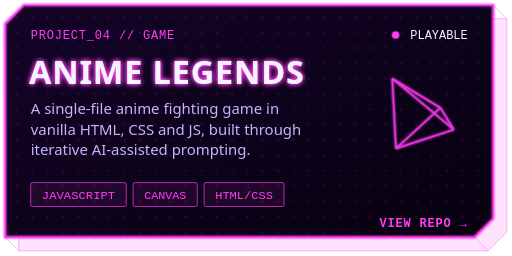
t = 0.00 s
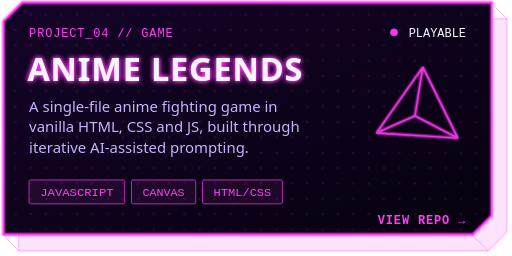
t = 1.73 s
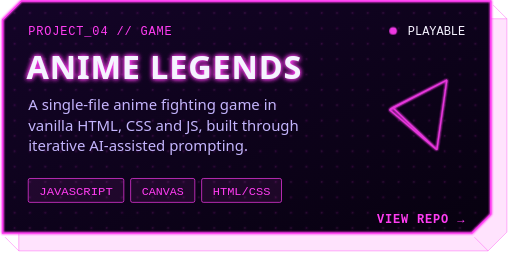
t = 3.38 s
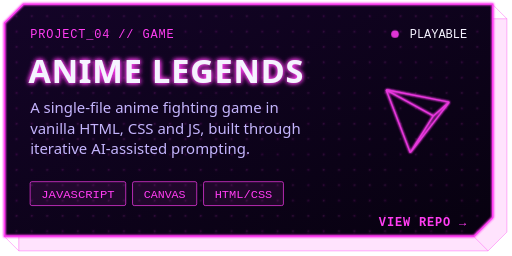
t = 5.03 s
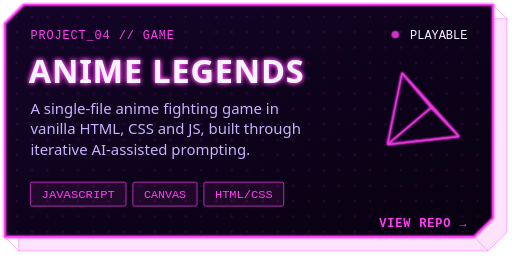
t = 6.68 s
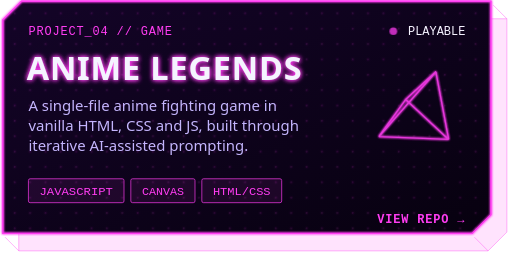
t = 8.33 s

The animated SVG that drew these frames (rendered in a browser with its animation timeline set to each time). Animation: 1 SMIL element (animate=1), 2 CSS @keyframes rules; frames cover the first 8.32 s, repeats indefinitely.

<svg xmlns="http://www.w3.org/2000/svg" width="600" height="300" viewBox="0 0 600 300" role="img" aria-label="ANIME LEGENDS — A single-file anime fighting game in vanilla HTML, CSS and JS, built through iterative AI-assisted prompting.">
<title>ANIME LEGENDS — A single-file anime fighting game in vanilla HTML, CSS and JS, built through iterative AI-assisted prompting.</title>

<defs>
  
  <filter id="g" x="-50%" y="-50%" width="200%" height="200%">
    <feGaussianBlur stdDeviation="3" result="b"/>
    <feFlood flood-color="#ff3df2"/><feComposite in2="b" operator="in" result="b"/>
    <feMerge><feMergeNode in="b"/><feMergeNode in="b"/><feMergeNode in="SourceGraphic"/></feMerge>
  </filter>
  <filter id="gs" x="-50%" y="-50%" width="200%" height="200%">
    <feGaussianBlur stdDeviation="1.5" result="b"/>
    
    <feMerge><feMergeNode in="b"/><feMergeNode in="b"/><feMergeNode in="SourceGraphic"/></feMerge>
  </filter>
  <linearGradient id="bg" x1="0" y1="0" x2="1" y2="1">
    <stop offset="0" stop-color="#140428"/><stop offset="1" stop-color="#07010f"/>
  </linearGradient>
  <pattern id="dots" width="18" height="18" patternUnits="userSpaceOnUse"><circle cx="2" cy="2" r="1" fill="#ff3df2" fill-opacity=".12"/></pattern>
  <style>
    .lift{animation:lift 6s ease-in-out infinite}
    @keyframes lift{50%{transform:translate(-3px,-5px)}}
    .pulse{animation:pulse 1.6s ease-in-out infinite}
    @keyframes pulse{50%{opacity:.25}}
    @media (prefers-reduced-motion:reduce){*{animation:none!important}}
  </style>
</defs>
<path d="M44 22H594V272L572 294H22V44Z" fill="#ff3df2" fill-opacity=".14" stroke="#ff3df2" stroke-opacity=".45"/>
<g stroke="#ff3df2" stroke-opacity=".45">
  <line x1="578" y1="6" x2="594" y2="22"/>
  <line x1="556" y1="278" x2="572" y2="294"/>
  <line x1="6" y1="278" x2="22" y2="294"/>
</g>
<g class="lift">
  <path d="M28 6H578V256L556 278H6V28Z" fill="url(#bg)"/>
  <path d="M28 6H578V256L556 278H6V28Z" fill="url(#dots)" stroke="#ff3df2" stroke-width="1.6" filter="url(#gs)"/>
  <text x="36" y="46" font-family="'Cascadia Code','JetBrains Mono',Consolas,'Courier New',monospace" font-size="14" fill="#ff3df2" letter-spacing="1">PROJECT_04 // GAME</text>
  <g transform="translate(548 34)">
    <circle class="pulse" cx="-84.4" cy="7" r="4.5" fill="#ff3df2"/>
    <text x="0" y="12" text-anchor="end" font-family="'Cascadia Code','JetBrains Mono',Consolas,'Courier New',monospace" font-size="14" fill="#f5f3ff">PLAYABLE</text>
  </g>
  <text x="34" y="98" font-family="'Segoe UI','Helvetica Neue',Arial,sans-serif" font-size="38" font-weight="900" fill="#f5f3ff" filter="url(#g)" letter-spacing="1">ANIME LEGENDS</text>
  <text y="134" font-family="'Segoe UI','Helvetica Neue',Arial,sans-serif" font-size="17.5" fill="#c4b5fd"><tspan x="36" dy="0">A single-file anime fighting game in</tspan><tspan x="36" dy="24">vanilla HTML, CSS and JS, built through</tspan><tspan x="36" dy="24">iterative AI-assisted prompting.</tspan></text>
  <rect x="36" y="214" width="112" height="28" rx="2" fill="#ff3df2" fill-opacity=".08" stroke="#ff3df2" stroke-opacity=".8"/>
      <text x="92" y="233" text-anchor="middle" font-family="'Cascadia Code','JetBrains Mono',Consolas,'Courier New',monospace" font-size="13.5" fill="#ff3df2" textLength="86" lengthAdjust="spacingAndGlyphs">JAVASCRIPT</text><rect x="156" y="214" width="75.2" height="28" rx="2" fill="#ff3df2" fill-opacity=".08" stroke="#ff3df2" stroke-opacity=".8"/>
      <text x="193.6" y="233" text-anchor="middle" font-family="'Cascadia Code','JetBrains Mono',Consolas,'Courier New',monospace" font-size="13.5" fill="#ff3df2" textLength="49.2" lengthAdjust="spacingAndGlyphs">CANVAS</text><rect x="239.2" y="214" width="93.6" height="28" rx="2" fill="#ff3df2" fill-opacity=".08" stroke="#ff3df2" stroke-opacity=".8"/>
      <text x="286" y="233" text-anchor="middle" font-family="'Cascadia Code','JetBrains Mono',Consolas,'Courier New',monospace" font-size="13.5" fill="#ff3df2" textLength="67.6" lengthAdjust="spacingAndGlyphs">HTML/CSS</text>
  <text x="548" y="266" text-anchor="end" font-family="'Cascadia Code','JetBrains Mono',Consolas,'Courier New',monospace" font-size="14" font-weight="700" fill="#ff3df2" letter-spacing="1">VIEW REPO →</text>
  <g fill="none" stroke="#ff3df2" stroke-width="1.6" stroke-linejoin="round" filter="url(#gs)" opacity=".9">
    <path d="M531.8 151.8L516.1 126.4M531.8 151.8L464 174M531.8 151.8L459.7 92.1M516.1 126.4L464 174M516.1 126.4L459.7 92.1M464 174L459.7 92.1"><animate attributeName="d" dur="12s" repeatCount="indefinite" values="M531.8 151.8L516.1 126.4M531.8 151.8L464 174M531.8 151.8L459.7 92.1M516.1 126.4L464 174M516.1 126.4L459.7 92.1M464 174L459.7 92.1;M536.1 152.6L511.7 129.6M536.1 152.6L458.8 173.2M536.1 152.6L464.7 88.6M511.7 129.6L458.8 173.2M511.7 129.6L464.7 88.6M458.8 173.2L464.7 88.6;M539 154.2L507 132.5M539 154.2L454.1 171.7M539 154.2L470.8 85.6M507 132.5L454.1 171.7M507 132.5L470.8 85.6M454.1 171.7L470.8 85.6;M540.6 156.4L502.1 135M540.6 156.4L450 169.4M540.6 156.4L477.5 83.2M502.1 135L450 169.4M502.1 135L477.5 83.2M450 169.4L477.5 83.2;M540.8 159.2L497.1 137M540.8 159.2L446.6 166.3M540.8 159.2L484.7 81.8M497.1 137L446.6 166.3M497.1 137L484.7 81.8M446.6 166.3L484.7 81.8;M539.9 162.4L492 138.4M539.9 162.4L444.1 162.4M539.9 162.4L492 81.3M492 138.4L444.1 162.4M492 138.4L492 81.3M444.1 162.4L492 81.3;M537.9 165.8L486.9 139.2M537.9 165.8L442.8 157.8M537.9 165.8L499.2 81.9M486.9 139.2L442.8 157.8M486.9 139.2L499.2 81.9M442.8 157.8L499.2 81.9;M535 169.2L481.9 139.2M535 169.2L442.8 152.8M535 169.2L506 83.5M481.9 139.2L442.8 152.8M481.9 139.2L506 83.5M442.8 152.8L506 83.5;M531.2 172.5L477.1 138.5M531.2 172.5L444.3 147.7M531.2 172.5L512.2 86M477.1 138.5L444.3 147.7M477.1 138.5L512.2 86M444.3 147.7L512.2 86;M526.8 175.5L472.4 137M526.8 175.5L447.2 142.6M526.8 175.5L517.7 89.3M472.4 137L447.2 142.6M472.4 137L517.7 89.3M447.2 142.6L517.7 89.3;M521.8 178.1L468.1 134.8M521.8 178.1L451.7 138M521.8 178.1L522.3 93.2M468.1 134.8L451.7 138M468.1 134.8L522.3 93.2M451.7 138L522.3 93.2;M516.3 180.1L464.1 131.9M516.3 180.1L457.6 134.2M516.3 180.1L525.9 97.5M464.1 131.9L457.6 134.2M464.1 131.9L525.9 97.5M457.6 134.2L525.9 97.5;M510.4 181.5L460.7 128.3M510.4 181.5L464.9 131.5M510.4 181.5L528.5 102M460.7 128.3L464.9 131.5M460.7 128.3L528.5 102M464.9 131.5L528.5 102;M504.3 182.3L457.7 124.3M504.3 182.3L473.2 130M504.3 182.3L530.1 106.6M457.7 124.3L473.2 130M457.7 124.3L530.1 106.6M473.2 130L530.1 106.6;M498.2 182.5L455.4 119.8M498.2 182.5L482.4 130M498.2 182.5L530.6 110.9M455.4 119.8L482.4 130M455.4 119.8L530.6 110.9M482.4 130L530.6 110.9;M492 182L453.9 115M492 182L492 131.4M492 182L530.1 115M453.9 115L492 131.4M453.9 115L530.1 115M492 131.4L530.1 115;M485.9 181.1L453.1 110M485.9 181.1L501.6 134.1M485.9 181.1L528.8 118.5M453.1 110L501.6 134.1M453.1 110L528.8 118.5M501.6 134.1L528.8 118.5;M480 179.7L453.2 105.1M480 179.7L510.8 137.9M480 179.7L526.6 121.5M453.2 105.1L510.8 137.9M453.2 105.1L526.6 121.5M510.8 137.9L526.6 121.5;M474.3 177.9L454.2 100.4M474.3 177.9L519.1 142.3M474.3 177.9L523.6 123.8M454.2 100.4L519.1 142.3M454.2 100.4L523.6 123.8M519.1 142.3L523.6 123.8;M469 176L456.4 96M469 176L526.2 147.1M469 176L520.1 125.4M456.4 96L526.2 147.1M456.4 96L520.1 125.4M526.2 147.1L520.1 125.4;M464 174L459.7 92.1M464 174L531.8 151.8M464 174L516.1 126.4M459.7 92.1L531.8 151.8M459.7 92.1L516.1 126.4M531.8 151.8L516.1 126.4;M459.4 172L464.1 88.9M459.4 172L535.7 156.1M459.4 172L511.7 126.8M464.1 88.9L535.7 156.1M464.1 88.9L511.7 126.8M535.7 156.1L511.7 126.8;M455.3 170.2L469.8 86.5M455.3 170.2L538.1 159.7M455.3 170.2L507 126.7M469.8 86.5L538.1 159.7M469.8 86.5L507 126.7M538.1 159.7L507 126.7;M451.8 168.6L476.4 85M451.8 168.6L539 162.6M451.8 168.6L502.1 126.3M476.4 85L539 162.6M476.4 85L502.1 126.3M539 162.6L502.1 126.3;M449 167.2L484 84.3M449 167.2L538.6 164.7M449 167.2L497.1 125.5M484 84.3L538.6 164.7M484 84.3L497.1 125.5M538.6 164.7L497.1 125.5;M447 166.2L492 84.5M447 166.2L537 166.2M447 166.2L492 124.5M492 84.5L537 166.2M492 84.5L492 124.5M537 166.2L492 124.5;M445.9 165.4L500.2 85.5M445.9 165.4L534.6 167.1M445.9 165.4L486.9 123.3M500.2 85.5L534.6 167.1M500.2 85.5L486.9 123.3M534.6 167.1L486.9 123.3;M445.8 164.9L508.1 87.1M445.8 164.9L531.3 167.6M445.8 164.9L481.8 122.1M508.1 87.1L531.3 167.6M508.1 87.1L481.8 122.1M531.3 167.6L481.8 122.1;M447 164.5L515.3 89.1M447 164.5L527.5 167.9M447 164.5L476.8 120.8M515.3 89.1L527.5 167.9M515.3 89.1L476.8 120.8M527.5 167.9L476.8 120.8;M449.6 164.2L521.5 91.4M449.6 164.2L523.2 168.1M449.6 164.2L472 119.6M521.5 91.4L523.2 168.1M521.5 91.4L472 119.6M523.2 168.1L472 119.6;M453.5 163.8L526.5 94M453.5 163.8L518.6 168.3M453.5 163.8L467.4 118.2M526.5 94L518.6 168.3M526.5 94L467.4 118.2M518.6 168.3L467.4 118.2;M458.9 163.1L530.2 96.8M458.9 163.1L513.6 168.6M458.9 163.1L463.1 116.8M530.2 96.8L513.6 168.6M530.2 96.8L463.1 116.8M513.6 168.6L463.1 116.8;M465.7 162.2L532.5 99.6M465.7 162.2L508.4 169.1M465.7 162.2L459.3 115.3M532.5 99.6L508.4 169.1M532.5 99.6L459.3 115.3M508.4 169.1L459.3 115.3;M473.7 160.9L533.5 102.7M473.7 160.9L503.1 169.7M473.7 160.9L456.1 113.5M533.5 102.7L503.1 169.7M533.5 102.7L456.1 113.5M503.1 169.7L456.1 113.5;M482.6 159.2L533.3 105.8M482.6 159.2L497.6 170.5M482.6 159.2L453.6 111.5M533.3 105.8L497.6 170.5M533.3 105.8L453.6 111.5M497.6 170.5L453.6 111.5;M492 157.4L532.2 109.1M492 157.4L492 171.4M492 157.4L451.8 109.1M532.2 109.1L492 171.4M532.2 109.1L451.8 109.1M492 171.4L451.8 109.1;M501.5 155.5L530.1 112.5M501.5 155.5L486.3 172.3M501.5 155.5L451.1 106.3M530.1 112.5L486.3 172.3M530.1 112.5L451.1 106.3M486.3 172.3L451.1 106.3;M510.6 153.8L527.4 116M510.6 153.8L480.7 173.2M510.6 153.8L451.4 103.1M527.4 116L480.7 173.2M527.4 116L451.4 103.1M480.7 173.2L451.4 103.1;M518.8 152.5L524.1 119.5M518.8 152.5L475 173.9M518.8 152.5L452.9 99.6M524.1 119.5L475 173.9M524.1 119.5L452.9 99.6M475 173.9L452.9 99.6;M526 151.8L520.3 123M526 151.8L469.4 174.2M526 151.8L455.7 95.8M520.3 123L469.4 174.2M520.3 123L455.7 95.8M469.4 174.2L455.7 95.8;M531.8 151.8L516.1 126.4M531.8 151.8L464 174M531.8 151.8L459.7 92.1M516.1 126.4L464 174M516.1 126.4L459.7 92.1M464 174L459.7 92.1"/></path>
  </g>
</g>
</svg>
